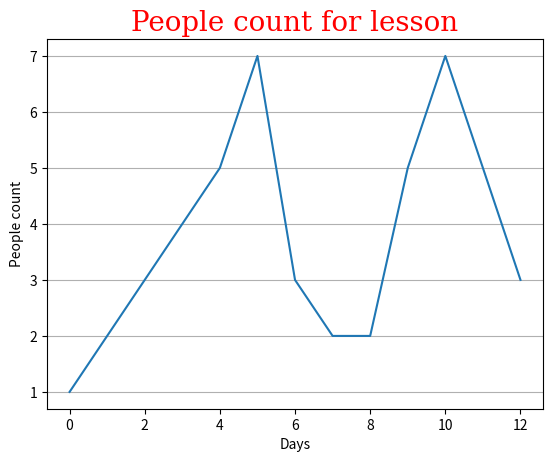

The matplotlib source for this figure:
import matplotlib
import matplotlib.pyplot as plt
import numpy as np
print(matplotlib.__version__)

# xpoint = np.array([1, 6])
# ypoint = np.array([10, 250])
# plt.plot(xpoint, ypoint) # choziq chizadi.
# plt.plot(xpoint, ypoint, marker='o') # nuqta chizadi.

# xpt = np.array([1,3,8,7,6])
# ypt = np.array([10,250,250,120,200])
# plt.plot(xpt, ypt, marker='2')

# ypoints = np.array([10,250,250,120,200])
# plt.plot(ypoints, marker = 'o', ms = 20, mec = 'g', mfc = 'r')

ys = np.array([1,2,3,4,5,7,3,2,2,5,7,5,3])
plt.plot(ys, "-")
font1 = {"family": "serif", "color": "red", "weight": "normal", "size": 20}
plt.title("People count for lesson", fontdict=font1)
plt.xlabel("Days")
plt.ylabel("People count")

# plt.subplot(1,2,2)

plt.grid(axis= "y") #setkali ko'rinishga keltiradi.
plt.show() #chiqarish
